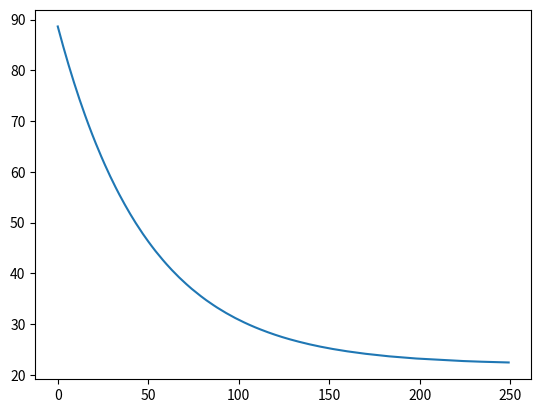

Source code (Python):
from __future__ import unicode_literals
import matplotlib.pyplot as plt

## Simulation of a cooling cup of coffee
## by Newtons law of cooling asserts

class System(object):

    ##   system model for Newton law model
    def __init__(self, initT = None, volume = None, r = None, tEnv = None, tEnd = None, dT= None):
        self.initT = initT
        self.volume= volume
        self.r = r
        self.tEnv = tEnv
        self.tEnd =tEnd
        self.dT = dT

    ## print Sustem params
    def getSystem(self):
        print ("#System params")
        print ("init : ", self.initT)
        print ("volume:", self.volume)
        print ("r :    ", self.r)
        print ("tEnv : ", self.tEnv)
        print ("tEnd : ", self.tEnd)
        print ("dT   : ", self.dT)

    ## The temperature value
    def setTempSystem(self, t=None):
        self.initT = t

    def getTempSystem(self):
#        print ("init : ", self.initT)
        return round(self.initT,2)

    ## calculations
    def updateSystem(self):
        T = self.initT
        T += -self.r*(T -self.tEnv)*self.dT
#        tR = round(T,2)
        return self.setTempSystem(t=T)

def main():

    # start the prpcess
    initT = 0
    coffee = System(initT=initT,
                volume=300,
                r=0.02,
                tEnv=22,
                tEnd=30,
                dT=1)

#    coffee.getSystem()
    coffee.setTempSystem(t=90)
    coffee.getTempSystem()

    ## follow the process
    x = []; y = [];
    for i in range(250):
        coffee.updateSystem()
        x.append(i)
        y.append(coffee.getTempSystem())

    #make it visual
    plt.plot(x,y)
    plt.show()

main()

